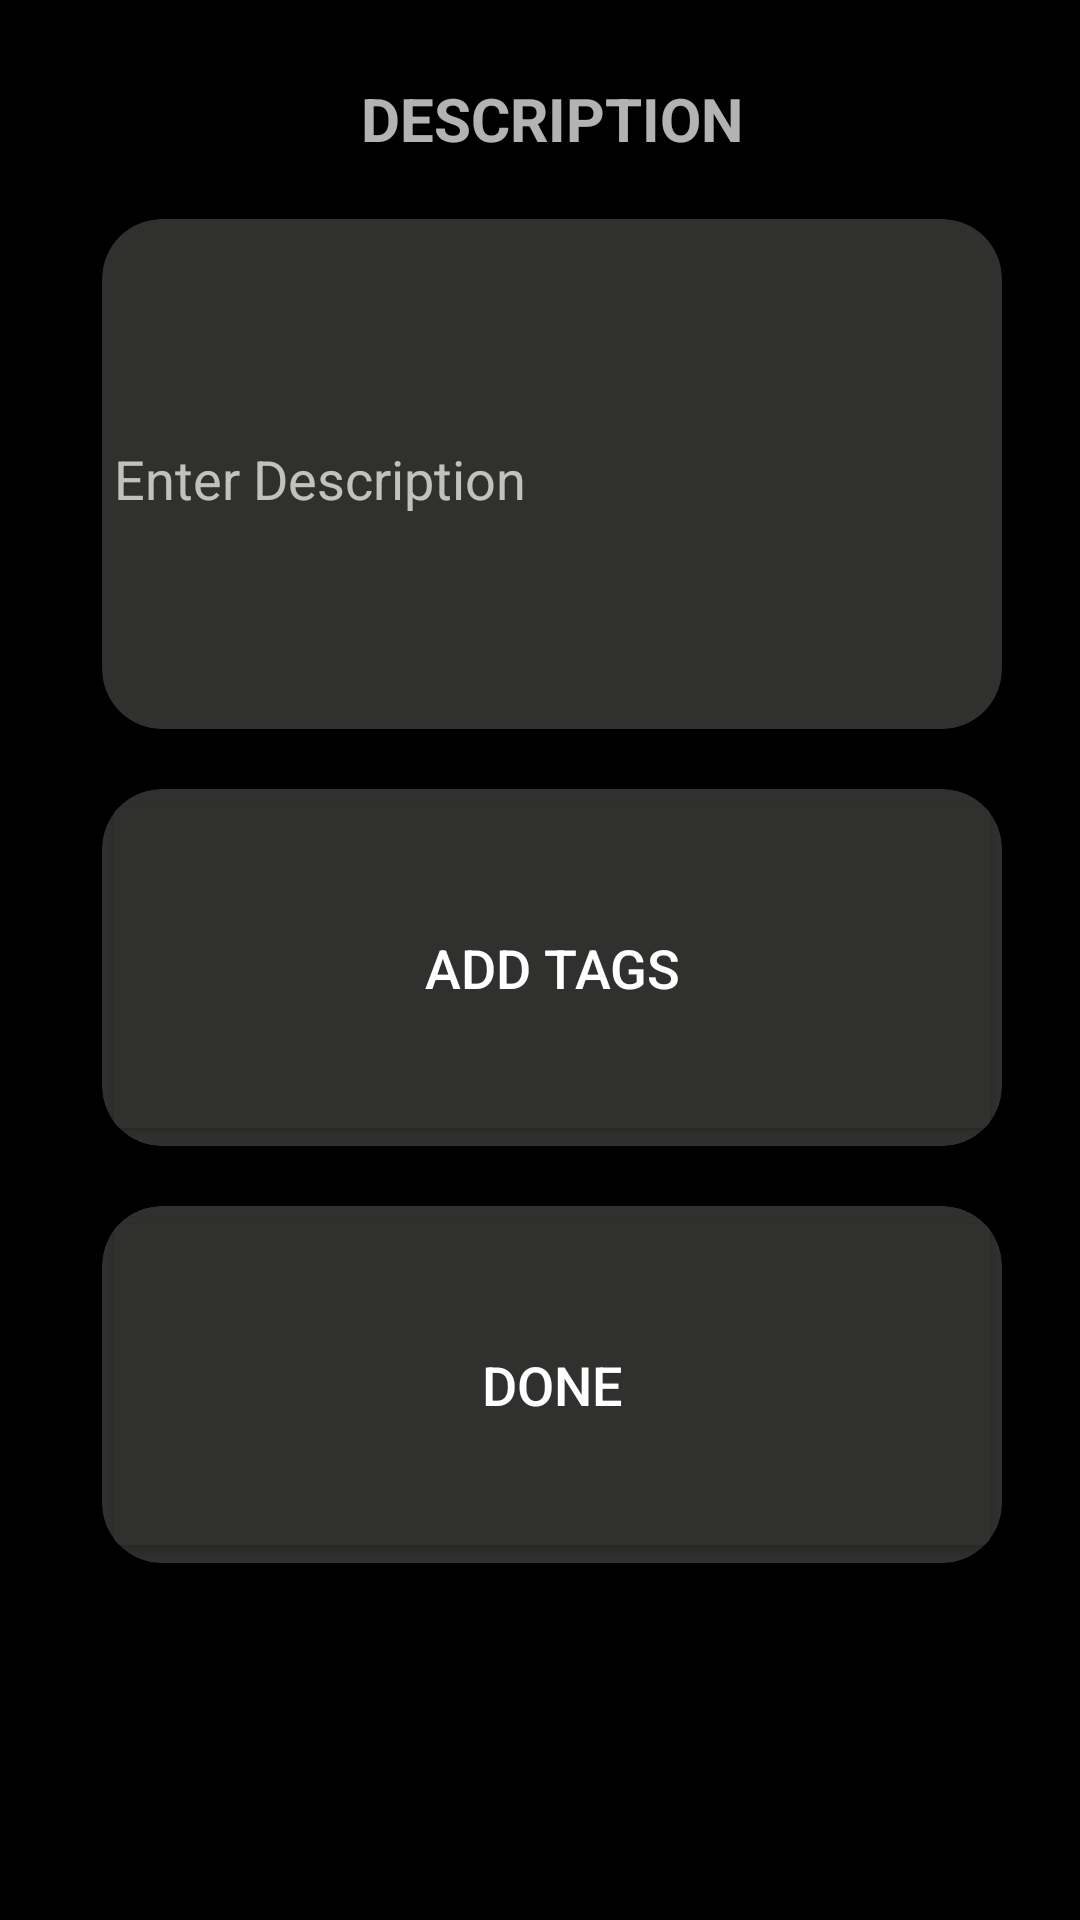

Write the Android layout XML for this screen, with the resource values it uses.
<!-- AndroidManifest.xml: application theme AppTheme -->
<!-- res/layout/add_view.xml -->
<?xml version="1.0" encoding="utf-8"?>
<LinearLayout xmlns:android="http://schemas.android.com/apk/res/android"
    xmlns:tools="http://schemas.android.com/tools"
    xmlns:app="http://schemas.android.com/apk/res-auto"
    android:layout_width="match_parent"
    android:layout_height="match_parent"
    android:background="@color/black"
    android:paddingLeft="16dp"
    android:paddingTop="16dp"
    android:paddingRight="16dp"
    android:paddingBottom="16dp"
    android:textAlignment="textStart"
    >
    <TextView
        android:id="@+id/backButton"
        android:layout_width="wrap_content"
        android:layout_height="wrap_content"
        android:layout_gravity="left"
        android:layout_marginLeft="8dp"
        android:layout_marginTop="16dp"
        android:background="@drawable/ic_back_arrow"
        android:contentDescription="go back"
        android:onClick="goBackPressed"
        android:textColor="#000000" />
    
    
    <LinearLayout
        android:layout_width="match_parent"
        android:layout_height="match_parent"
        android:orientation="vertical">

        <TextView
            android:id="@+id/textView3"
            android:layout_width="match_parent"
            android:layout_height="wrap_content"
            android:layout_margin="10sp"
            android:contentDescription="DESCRIPTION"
            android:text="DESCRIPTION"
            android:textAlignment="center"
            android:textSize="20dp"
            android:textStyle="bold" />


        <androidx.cardview.widget.CardView
            android:id="@+id/cd71"
            android:layout_width="match_parent"
            android:layout_height="170dp"
            android:layout_margin="10dp"
            android:padding="@dimen/cardview_default_elevation"
            app:cardBackgroundColor="#30302e"
            app:cardCornerRadius="20dp"
            app:cardElevation="10dp">


    <EditText
        android:layout_width="match_parent"
        android:layout_height="match_parent"
        android:inputType="textMultiLine"
        android:contentDescription="Enter description "
        android:ems="10"
        android:id="@+id/editText"
        android:textColor="#FFFFFF"
        android:hint="Enter Description"
        android:textSize="18dp"
        android:backgroundTint="#30302e"
        android:layout_gravity="center_horizontal" />
        </androidx.cardview.widget.CardView>
        <androidx.cardview.widget.CardView
            android:id="@+id/cd72"
            android:layout_width="match_parent"
            android:layout_height="119dp"
            android:layout_margin="10dp"
            android:padding="@dimen/cardview_default_elevation"
            app:cardBackgroundColor="#30302e"
            app:cardCornerRadius="20dp"
            app:cardElevation="10dp"
            android:clickable="true"
            android:onClick="addTags" >

        <Button
        android:layout_width="match_parent"
        android:layout_height="match_parent"
        android:contentDescription="Add tags "
        android:text="Add tags"
        android:textColor="#FFFFFF"
        android:textSize="18dp"
        android:backgroundTint="#30302e"
        android:id="@+id/button4"
        android:onClick="addTags" />
        </androidx.cardview.widget.CardView>

        <androidx.cardview.widget.CardView
            android:id="@+id/cd73"
            android:layout_width="match_parent"
            android:layout_height="119dp"
            android:layout_margin="10dp"
            android:padding="@dimen/cardview_default_elevation"
            app:cardBackgroundColor="#30302e"
            app:cardCornerRadius="20dp"
            app:cardElevation="10dp"
            android:clickable="true"
            android:onClick="sendMessage" >

    <Button
        android:layout_width="match_parent"
        android:layout_height="match_parent"
        android:layout_weight="0.22"
        android:contentDescription="Save changes "
        android:text="Done"
        android:textColor="#FFFFFF"
        android:textSize="18dp"
        android:backgroundTint="#30302e"
        android:id="@+id/button3"
        android:layout_gravity="center_horizontal"
        android:onClick="sendMessage" />
        </androidx.cardview.widget.CardView>

</LinearLayout></LinearLayout>
<!-- resources referenced by this layout -->
<resources>
  <style name="AppTheme" parent="Theme.MaterialComponents.NoActionBar">
          
  
  
          <item name="colorAccent">@color/colorAccent</item>
          <item name="colorPrimary">@color/cream</item>
          <item name="colorPrimaryVariant">@color/peach</item>
          <item name="colorOnPrimary">@color/white</item>
          
          <item name="colorSecondary">@color/teal_200</item>
          <item name="colorSecondaryVariant">@color/teal_700</item>
          <item name="colorOnSecondary">@color/black</item>
          
        &gt;
  
      </style>
  <!-- not gathered from this repository: default colours our renderer supplied (Android Studio template values) -->
  <color name="teal_200">#FF03DAC5</color>
  <color name="teal_700">#FF018786</color>
  <color name="black">#FF000000</color>
  <color name="white">#FFFFFFFF</color>
  <color name="colorAccent">#FF03DAC5</color>
</resources>
